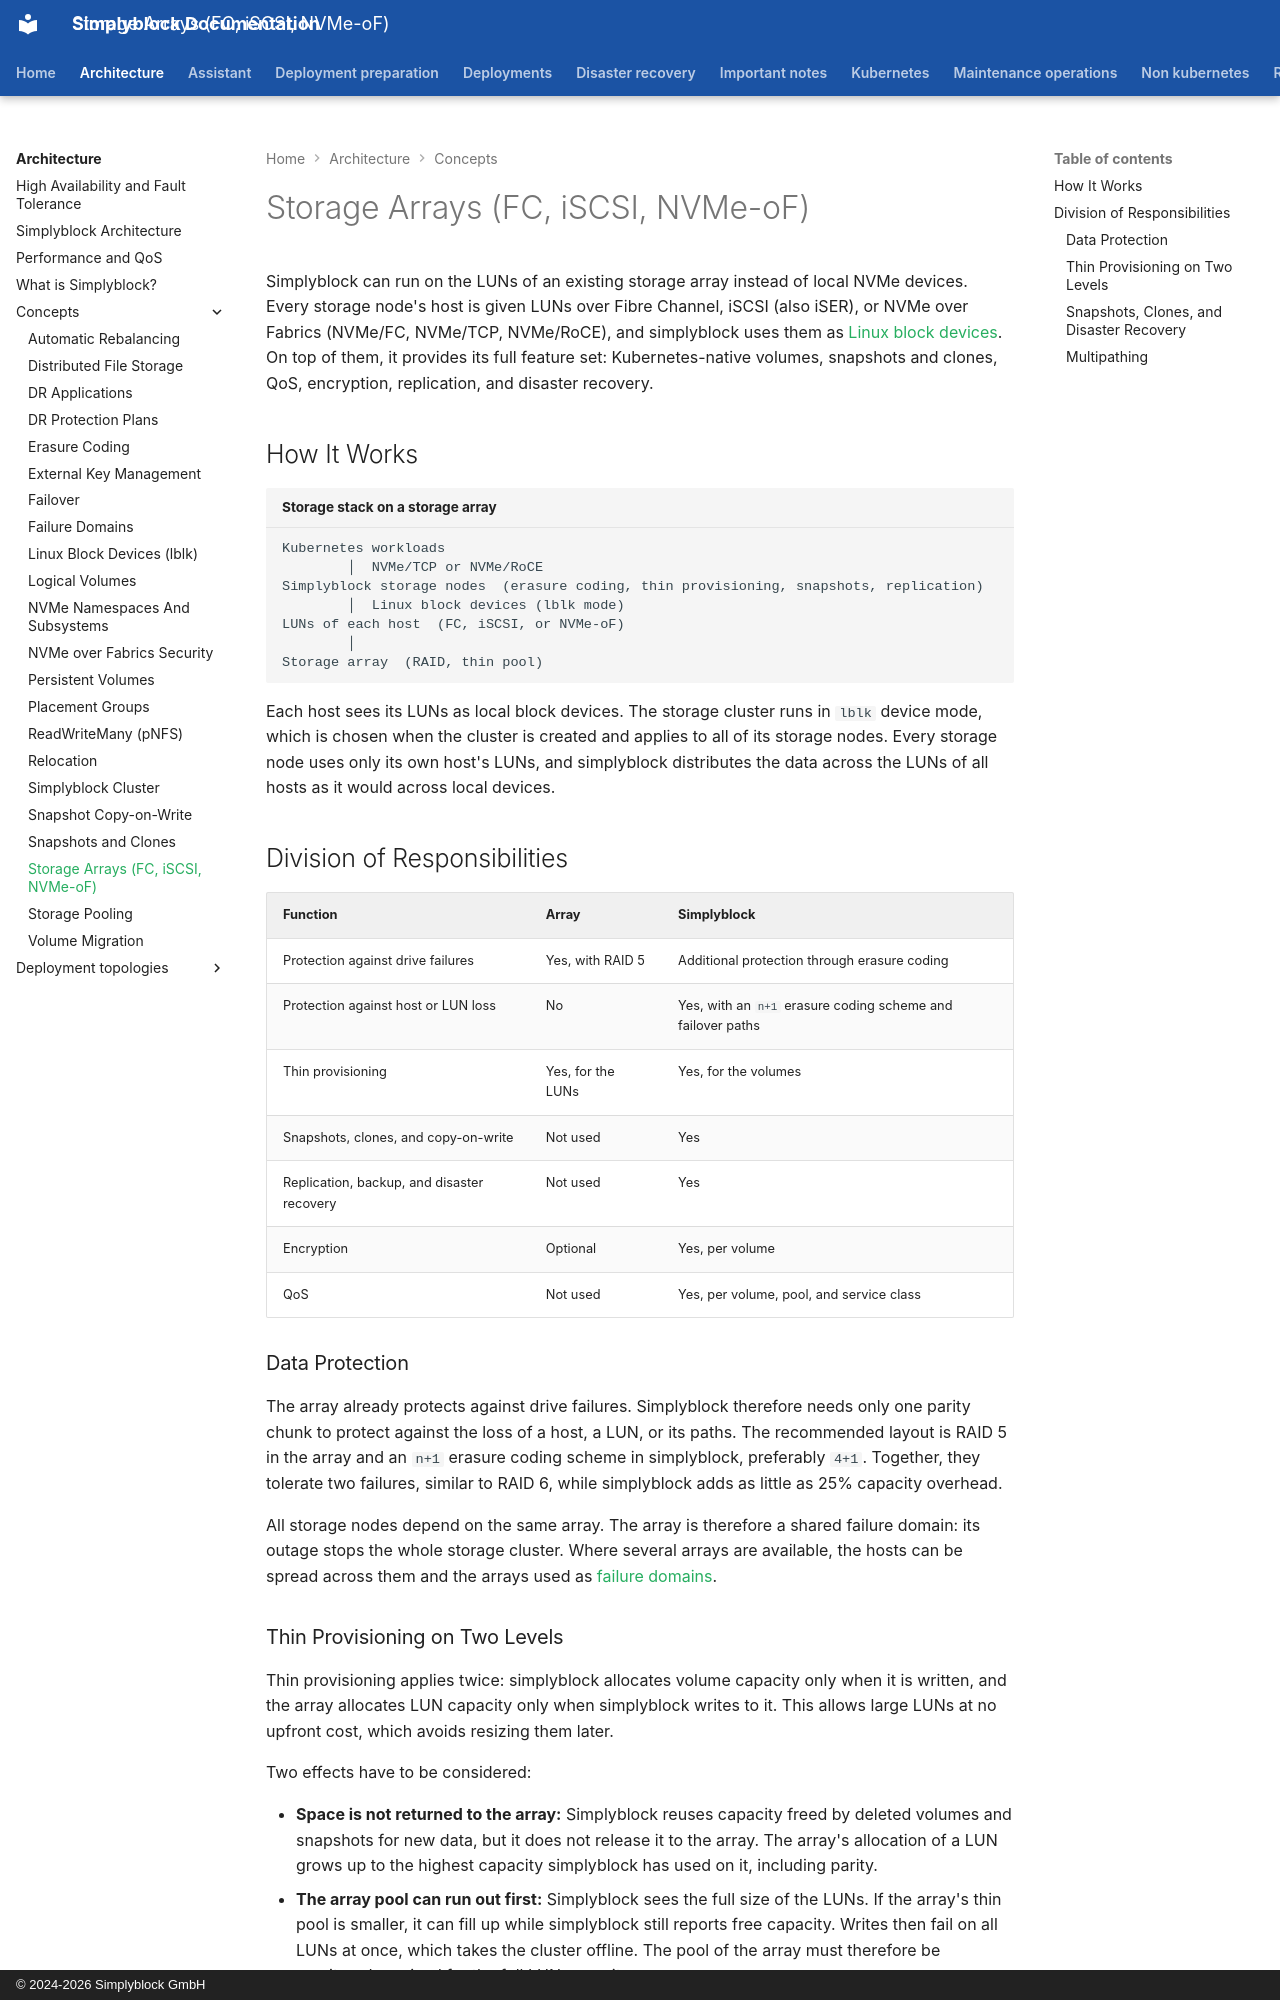

repository: simplyblock/documentation · page: architecture/concepts/storage-arrays/index.html · generator: mkdocs · copyright: © 2024-2026 Simplyblock GmbH

---
title: "Storage Arrays (FC, iSCSI, NVMe-oF)"
description: "How simplyblock runs on LUNs of an existing FC, iSCSI, or NVMe-oF storage array, and which tasks stay with the array and which move to simplyblock."
weight: 30655
---

Simplyblock can run on the LUNs of an existing storage array instead of local NVMe devices. Every storage node's
host is given LUNs over Fibre Channel, iSCSI (also iSER), or NVMe over Fabrics (NVMe/FC, NVMe/TCP, NVMe/RoCE), and
simplyblock uses them as [Linux block devices](linux-block-devices.md). On top of them, it provides its full feature
set: Kubernetes-native volumes, snapshots and clones, QoS, encryption, replication, and disaster recovery.

## How It Works

```plain title="Storage stack on a storage array"
Kubernetes workloads
        │  NVMe/TCP or NVMe/RoCE
Simplyblock storage nodes  (erasure coding, thin provisioning, snapshots, replication)
        │  Linux block devices (lblk mode)
LUNs of each host  (FC, iSCSI, or NVMe-oF)
        │
Storage array  (RAID, thin pool)
```

Each host sees its LUNs as local block devices. The storage cluster runs in `lblk` device mode, which is chosen when
the cluster is created and applies to all of its storage nodes. Every storage node uses only its own host's LUNs, and
simplyblock distributes the data across the LUNs of all hosts as it would across local devices.

## Division of Responsibilities

| Function                                   | Array             | Simplyblock                                                 |
|--------------------------------------------|-------------------|-------------------------------------------------------------|
| Protection against drive failures          | Yes, with RAID 5  | Additional protection through erasure coding                |
| Protection against host or LUN loss        | No                | Yes, with an `n+1` erasure coding scheme and failover paths |
| Thin provisioning                          | Yes, for the LUNs | Yes, for the volumes                                        |
| Snapshots, clones, and copy-on-write       | Not used          | Yes                                                         |
| Replication, backup, and disaster recovery | Not used          | Yes                                                         |
| Encryption                                 | Optional          | Yes, per volume                                             |
| QoS                                        | Not used          | Yes, per volume, pool, and service class                    |

### Data Protection

The array already protects against drive failures. Simplyblock therefore needs only one parity chunk to protect
against the loss of a host, a LUN, or its paths. The recommended layout is RAID 5 in the array and an `n+1` erasure
coding scheme in simplyblock, preferably `4+1`. Together, they tolerate two failures, similar to RAID 6, while
simplyblock adds as little as 25% capacity overhead.

All storage nodes depend on the same array. The array is therefore a shared failure domain: its outage stops the
whole storage cluster. Where several arrays are available, the hosts can be spread across them and the arrays used as
[failure domains](failure-domains.md).
